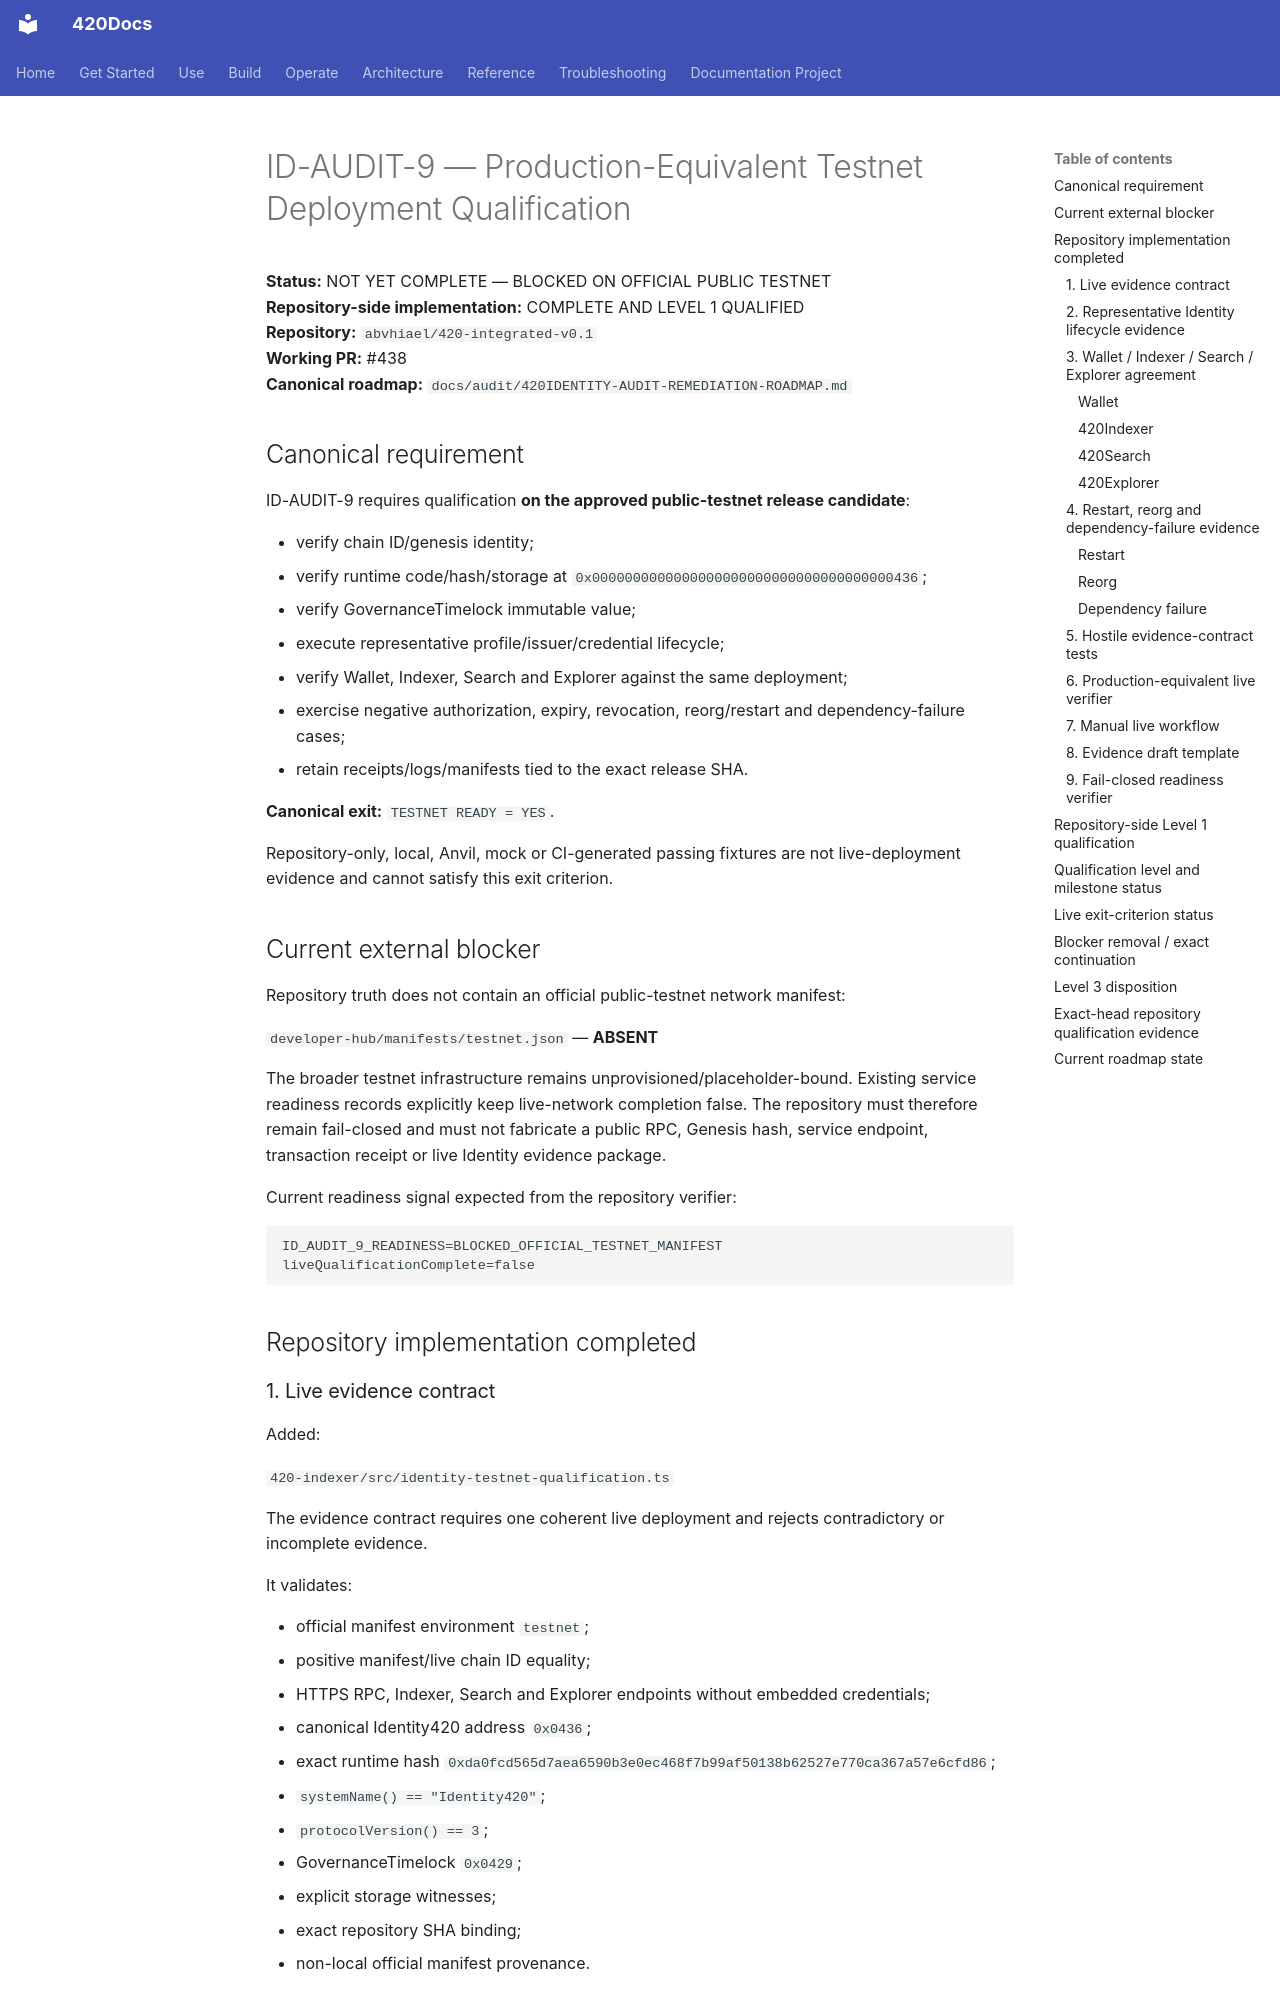

repository: abvhiael/420-integrated-v0.1 · page: audit/ID-AUDIT-9-TESTNET-QUALIFICATION/index.html · generator: mkdocs

# ID-AUDIT-9 — Production-Equivalent Testnet Deployment Qualification

**Status:** NOT YET COMPLETE — BLOCKED ON OFFICIAL PUBLIC TESTNET  
**Repository-side implementation:** COMPLETE AND LEVEL 1 QUALIFIED  
**Repository:** `abvhiael/420-integrated-v0.1`  
**Working PR:** #438  
**Canonical roadmap:** `docs/audit/420IDENTITY-AUDIT-REMEDIATION-ROADMAP.md`

## Canonical requirement

ID-AUDIT-9 requires qualification **on the approved public-testnet release candidate**:

- verify chain ID/genesis identity;
- verify runtime code/hash/storage at `0x0000000000000000000000000000000000000436`;
- verify GovernanceTimelock immutable value;
- execute representative profile/issuer/credential lifecycle;
- verify Wallet, Indexer, Search and Explorer against the same deployment;
- exercise negative authorization, expiry, revocation, reorg/restart and dependency-failure cases;
- retain receipts/logs/manifests tied to the exact release SHA.

**Canonical exit:** `TESTNET READY = YES`.

Repository-only, local, Anvil, mock or CI-generated passing fixtures are not live-deployment evidence and cannot satisfy this exit criterion.

## Current external blocker

Repository truth does not contain an official public-testnet network manifest:

`developer-hub/manifests/testnet.json` — **ABSENT**

The broader testnet infrastructure remains unprovisioned/placeholder-bound. Existing service readiness records explicitly keep live-network completion false. The repository must therefore remain fail-closed and must not fabricate a public RPC, Genesis hash, service endpoint, transaction receipt or live Identity evidence package.

Current readiness signal expected from the repository verifier:

```
ID_AUDIT_9_READINESS=BLOCKED_OFFICIAL_TESTNET_MANIFEST
liveQualificationComplete=false
```

## Repository implementation completed

### 1. Live evidence contract

Added:

`420-indexer/src/identity-testnet-qualification.ts`

The evidence contract requires one coherent live deployment and rejects contradictory or incomplete evidence.

It validates:

- official manifest environment `testnet`;
- positive manifest/live chain ID equality;
- HTTPS RPC, Indexer, Search and Explorer endpoints without embedded credentials;
- canonical Identity420 address `0x0436`;
- exact runtime hash `0xda0fcd565d7aea6590b3e0ec468f7b99af50138b62527e770ca367a57e6cfd86`;
- `systemName() == "Identity420"`;
- `protocolVersion() == 3`;
- GovernanceTimelock `0x0429`;
- explicit storage witnesses;
- exact repository SHA binding;
- non-local official manifest provenance.
